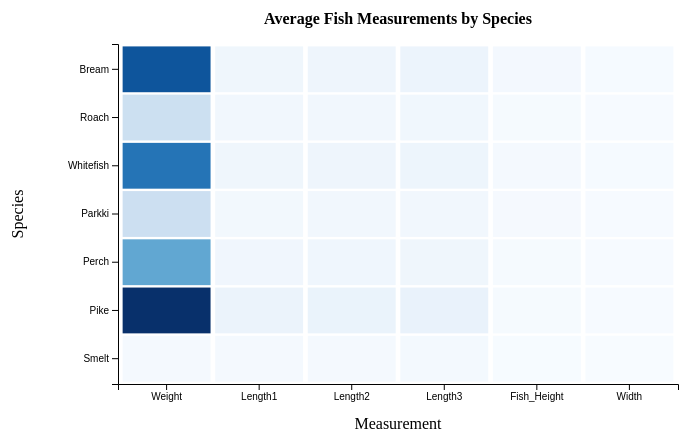
D3 v7 page, settled after 360 driven frames (6 s of simulated time); the page loaded 1 data file(s).


// ── heatmap_d3.js
d3.csv("fish.csv", d3.autoType).then(function(data) {

    let measurements = Object.keys(data[0]).filter(k => k !== "Species");

    let grouped = d3.group(data, d => d.Species);
    let speciesList = Array.from(grouped.keys());
    let avgData = [];
    grouped.forEach(function(values, species) {
        for (let j = 0; j < measurements.length; j++) {
            avgData.push({ species: species, measure: measurements[j], value: d3.mean(values, d => d[measurements[j]]) });
        }
    });

    const svgWidth = 700;
    const svgHeight = 450;
    const margin = { top: 50, right: 30, bottom: 60, left: 110 };

    const width = svgWidth - margin.left - margin.right;
    const height = svgHeight - margin.top - margin.bottom;

    const svg = d3.select("#chart-container")
        .append("svg")
        .attr("width", svgWidth)
        .attr("height", svgHeight);

    const chart = svg.append("g")
        .attr("transform", `translate(${margin.left},${margin.top})`);

    const scaleX = d3.scaleBand()
        .domain(measurements)
        .range([0, width])
        .padding(0.05);

    const scaleY = d3.scaleBand()
        .domain(speciesList)
        .range([0, height])
        .padding(0.05);

    const colorScale = d3.scaleSequential(d3.interpolateBlues).domain([0, d3.max(avgData, d => d.value)]);

    chart.append("g")
        .attr("class", "axis axis-x")
        .attr("transform", `translate(0,${height})`)
        .call(d3.axisBottom(scaleX));

    chart.append("g")
        .attr("class", "axis axis-y")
        .call(d3.axisLeft(scaleY));

    chart.append("text")
        .attr("x", width / 2)
        .attr("y", height + 45)
        .attr("text-anchor", "middle")
        .text("Measurement");

    chart.append("text")
        .attr("transform", "rotate(-90)")
        .attr("x", -height / 2)
        .attr("y", -95)
        .attr("text-anchor", "middle")
        .text("Species");

    chart.append("text")
        .attr("x", width / 2)
        .attr("y", -20)
        .attr("text-anchor", "middle")
        .attr("font-size", "16px")
        .attr("font-weight", "bold")
        .text("Average Fish Measurements by Species");

    const tooltip = d3.select("#tooltip")
        .style("position", "absolute")
        .style("pointer-events", "none")
        .style("opacity", 0);

    chart.selectAll(".cell")
        .data(avgData)
        .enter()
        .append("rect")
        .attr("class", "cell")
        .attr("x", d => scaleX(d.measure))
        .attr("y", d => scaleY(d.species))
        .attr("width", scaleX.bandwidth())
        .attr("height", scaleY.bandwidth())
        .attr("fill", d => colorScale(d.value))
        .on("mouseover", function(event, d) {
            tooltip.style("opacity", 1).html(`<b>${d.species}</b><br>${d.measure}: ${d.value.toFixed(2)}`);
        })
        .on("mousemove", function(event) {
            tooltip.style("left", event.pageX + 12 + "px").style("top", event.pageY - 30 + "px");
        })
        .on("mouseout", function() {
            tooltip.style("opacity", 0);
        });
});


### data: fish.csv
Species, Weight, Length1, Length2, Length3, Fish_Height, Width
Bream, 242.0, 23.2, 25.4, 30.0, 11.52, 4.02
Bream, 290.0, 24.0, 26.3, 31.2, 12.48, 4.306
Bream, 340.0, 23.9, 26.5, 31.1, 12.38, 4.696
Bream, 363.0, 26.3, 29.0, 33.5, 12.73, 4.455
Bream, 430.0, 26.5, 29.0, 34.0, 12.44, 5.134
Bream, 450.0, 26.8, 29.7, 34.7, 13.6, 4.927
Bream, 500.0, 26.8, 29.7, 34.5, 14.18, 5.279
Bream, 390.0, 27.6, 30.0, 35.0, 12.67, 4.69
Bream, 450.0, 27.6, 30.0, 35.1, 14, 4.844
Bream, 500.0, 28.5, 30.7, 36.2, 14.23, 4.959
Bream, 475.0, 28.4, 31.0, 36.2, 14.26, 5.104
Bream, 500.0, 28.7, 31.0, 36.2, 14.37, 4.815
Bream, 500.0, 29.1, 31.5, 36.4, 13.76, 4.368
Bream, 340.0, 29.5, 32.0, 37.3, 13.91, 5.073
Bream, 600.0, 29.4, 32.0, 37.2, 14.95, 5.171
Bream, 600.0, 29.4, 32.0, 37.2, 15.44, 5.58
Bream, 700.0, 30.4, 33.0, 38.3, 14.86, 5.285
Bream, 700.0, 30.4, 33.0, 38.5, 14.94, 5.197
Bream, 610.0, 30.9, 33.5, 38.6, 15.63, 5.134
Bream, 650.0, 31.0, 33.5, 38.7, 14.47, 5.728
Bream, 575.0, 31.3, 34.0, 39.5, 15.13, 5.569
Bream, 685.0, 31.4, 34.0, 39.2, 15.99, 5.37
Bream, 620.0, 31.5, 34.5, 39.7, 15.52, 5.28
Bream, 680.0, 31.8, 35.0, 40.6, 15.47, 6.131
Bream, 700.0, 31.9, 35.0, 40.5, 16.24, 5.589
Bream, 725.0, 31.8, 35.0, 40.9, 16.36, 6.053
Bream, 720.0, 32.0, 35.0, 40.6, 16.36, 6.09
Bream, 714.0, 32.7, 36.0, 41.5, 16.52, 5.851
Bream, 850.0, 32.8, 36.0, 41.6, 16.89, 6.198
Bream, 1000, 33.5, 37.0, 42.6, 18.96, 6.603
Bream, 920.0, 35.0, 38.5, 44.1, 18.04, 6.306
Bream, 955.0, 35.0, 38.5, 44.0, 18.08, 6.292
Bream, 925.0, 36.2, 39.5, 45.3, 18.75, 6.75
Bream, 975.0, 37.4, 41.0, 45.9, 18.64, 6.747
Bream, 950.0, 38.0, 41.0, 46.5, 17.62, 6.37
Roach, 40.0, 12.9, 14.1, 16.2, 4.147, 2.268
Roach, 69.0, 16.5, 18.2, 20.3, 5.298, 2.822
Roach, 78.0, 17.5, 18.8, 21.2, 5.576, 2.904
Roach, 87.0, 18.2, 19.8, 22.2, 5.617, 3.175
Roach, 120.0, 18.6, 20.0, 22.2, 6.216, 3.574
Roach, 0.0, 19.0, 20.5, 22.8, 6.475, 3.352
Roach, 110.0, 19.1, 20.8, 23.1, 6.168, 3.396
Roach, 120.0, 19.4, 21.0, 23.7, 6.115, 3.294
Roach, 150.0, 20.4, 22.0, 24.7, 5.804, 3.754
Roach, 145.0, 20.5, 22.0, 24.3, 6.634, 3.548
Roach, 160.0, 20.5, 22.5, 25.3, 7.033, 3.82
Roach, 140.0, 21.0, 22.5, 25.0, 6.55, 3.325
Roach, 160.0, 21.1, 22.5, 25.0, 6.4, 3.8
Roach, 169.0, 22.0, 24.0, 27.2, 7.534, 3.835
Roach, 161.0, 22.0, 23.4, 26.7, 6.915, 3.631
Roach, 200.0, 22.1, 23.5, 26.8, 7.397, 4.127
Roach, 180.0, 23.6, 25.2, 27.9, 7.087, 3.906
Roach, 290.0, 24.0, 26.0, 29.2, 8.877, 4.497
Roach, 272.0, 25.0, 27.0, 30.6, 8.568, 4.774
Roach, 390.0, 29.5, 31.7, 35.0, 9.485, 5.355
Whitefish, 270.0, 23.6, 26.0, 28.7, 8.38, 4.248
Whitefish, 270.0, 24.1, 26.5, 29.3, 8.145, 4.248
Whitefish, 306.0, 25.6, 28.0, 30.8, 8.778, 4.682
Whitefish, 540.0, 28.5, 31.0, 34.0, 10.74, 6.562
Whitefish, 800.0, 33.7, 36.4, 39.6, 11.76, 6.574
... 99 more rows